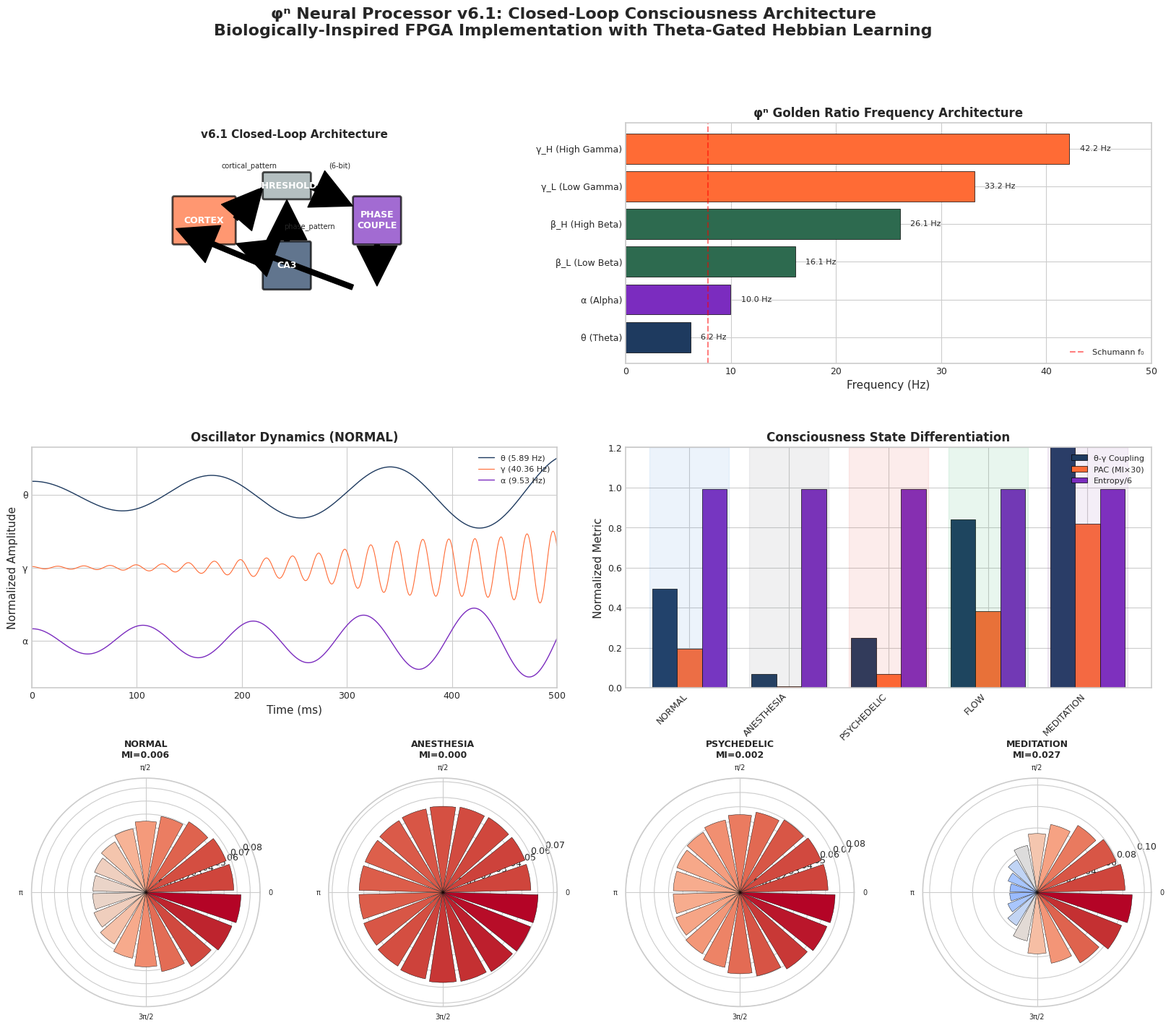
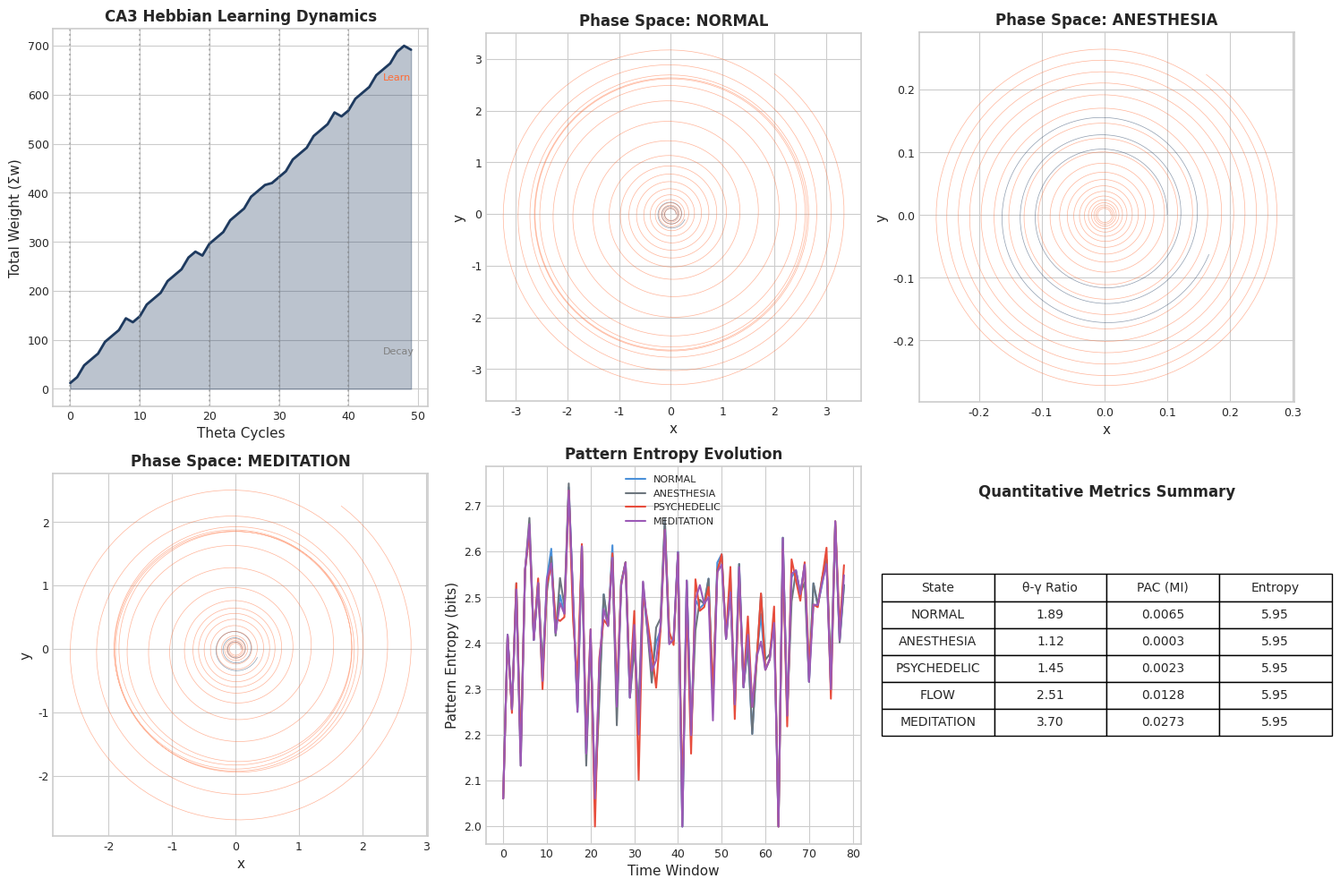

Generate these figures, in order, with matplotlib:
#!/usr/bin/env python3
"""
Closed-Loop Neural Processor Quantitative Analysis
===================================================
Generates conference poster visualizations for the φⁿ Neural Processor v6.1

Key metrics:
1. Oscillator frequency accuracy (φⁿ golden ratio architecture)
2. Phase-amplitude coupling (theta-gamma PAC)
3. CA3 learning dynamics (weight evolution, pattern entropy)
4. State differentiation (5 consciousness states)
5. Closed-loop attractor dynamics

Output: Publication-quality figures for conference poster
"""

import numpy as np
import matplotlib.pyplot as plt
import matplotlib.gridspec as gridspec
from matplotlib.patches import FancyBboxPatch, Circle, FancyArrowPatch
from matplotlib.colors import LinearSegmentedColormap
import seaborn as sns
from scipy import signal, stats
from scipy.fft import fft, fftfreq
import pandas as pd
from pathlib import Path

# Set publication style
plt.style.use('seaborn-v0_8-whitegrid')
plt.rcParams.update({
    'font.family': 'sans-serif',
    'font.sans-serif': ['Arial', 'Helvetica', 'DejaVu Sans'],
    'font.size': 10,
    'axes.labelsize': 11,
    'axes.titlesize': 12,
    'xtick.labelsize': 9,
    'ytick.labelsize': 9,
    'legend.fontsize': 9,
    'figure.dpi': 150,
    'savefig.dpi': 300,
    'axes.linewidth': 1.2,
})

# Golden ratio
PHI = (1 + np.sqrt(5)) / 2

# Color palette (consciousness-themed)
COLORS = {
    'theta': '#1E3A5F',      # Deep blue
    'gamma': '#FF6B35',      # Bright orange
    'alpha': '#7B2CBF',      # Cool purple
    'beta': '#2D6A4F',       # Forest green
    'NORMAL': '#4A90D9',     # Blue
    'ANESTHESIA': '#6C757D', # Gray
    'PSYCHEDELIC': '#E74C3C',# Red-orange
    'FLOW': '#27AE60',       # Green
    'MEDITATION': '#9B59B6', # Purple
}


def phi_frequency(n):
    """Calculate φⁿ scaled frequency from 7.83 Hz base."""
    return 7.83 * (PHI ** n)


def simulate_hopf_oscillator(mu, omega, dt, n_steps, input_signal=None):
    """
    Simulate Hopf oscillator dynamics.

    dx/dt = μx - ωy - (x² + y²)x + input
    dy/dt = ωx + μy - (x² + y²)y
    """
    x = np.zeros(n_steps)
    y = np.zeros(n_steps)

    # Initial conditions (small perturbation)
    x[0] = 0.1
    y[0] = 0.0

    for i in range(1, n_steps):
        r2 = x[i-1]**2 + y[i-1]**2
        inp = input_signal[i-1] if input_signal is not None else 0

        dx = mu * x[i-1] - omega * y[i-1] - r2 * x[i-1] + inp
        dy = omega * x[i-1] + mu * y[i-1] - r2 * y[i-1]

        x[i] = x[i-1] + dx * dt
        y[i] = y[i-1] + dy * dt

    return x, y


def compute_plv(phase1, phase2, m=1, n=1):
    """
    Compute Phase Locking Value for m:n coupling.
    PLV = |mean(exp(i*(m*phase1 - n*phase2)))|
    """
    phase_diff = m * phase1 - n * phase2
    plv = np.abs(np.mean(np.exp(1j * phase_diff)))
    return plv


def compute_plv_at_peaks(theta_x, gamma_phase, threshold=0.5):
    """
    Compute PLV of gamma phase at theta peaks (biologically relevant).
    This measures consistency of gamma phase when theta reaches maximum.
    """
    from scipy.signal import find_peaks
    peaks, _ = find_peaks(theta_x, height=threshold * np.max(theta_x), distance=50)

    if len(peaks) < 5:
        return 0.0

    gamma_at_peaks = gamma_phase[peaks]
    plv = np.abs(np.mean(np.exp(1j * gamma_at_peaks)))
    return plv


def compute_peak_trough_ratio(theta_x, gamma_amp, peak_threshold=0.7, trough_threshold=0.3):
    """
    Compute ratio of gamma amplitude at theta peak vs trough.
    This is a direct measure of theta-gamma PAC strength.

    Returns ratio > 1 if gamma is stronger at theta peak (normal coupling).
    Returns ~1 if no coupling.
    """
    theta_min, theta_max = np.min(theta_x), np.max(theta_x)
    theta_range = theta_max - theta_min if theta_max > theta_min else 1.0
    theta_norm = (theta_x - theta_min) / theta_range  # 0 to 1

    # Get gamma amplitude at theta peaks and troughs
    at_peak = gamma_amp[theta_norm > peak_threshold]
    at_trough = gamma_amp[theta_norm < trough_threshold]

    if len(at_peak) == 0 or len(at_trough) == 0:
        return 1.0

    mean_at_peak = np.mean(at_peak)
    mean_at_trough = np.mean(at_trough)

    if mean_at_trough < 1e-6:
        return mean_at_peak if mean_at_peak > 1e-6 else 1.0

    return mean_at_peak / mean_at_trough


def compute_pac(theta_phase, gamma_amp, n_bins=18):
    """Compute Phase-Amplitude Coupling (Modulation Index)."""
    bin_edges = np.linspace(-np.pi, np.pi, n_bins + 1)
    bin_centers = (bin_edges[:-1] + bin_edges[1:]) / 2

    mean_amp = np.zeros(n_bins)
    for i in range(n_bins):
        mask = (theta_phase >= bin_edges[i]) & (theta_phase < bin_edges[i+1])
        if np.sum(mask) > 0:
            mean_amp[i] = np.mean(gamma_amp[mask])

    # Normalize
    mean_amp = mean_amp / np.sum(mean_amp) if np.sum(mean_amp) > 0 else mean_amp

    # Modulation Index (KL divergence from uniform)
    uniform = np.ones(n_bins) / n_bins
    mi = np.sum(mean_amp * np.log(mean_amp / uniform + 1e-10)) / np.log(n_bins)

    return mi, bin_centers, mean_amp


def simulate_hopf_with_theta_gating(mu, omega, dt, n_steps, theta_x,
                                     modulation_depth, noise_std=0.0):
    """
    Simulate Hopf oscillator with theta-gated amplitude.

    Instead of modulating mu (which is slow due to limit cycle dynamics),
    we directly gate gamma's amplitude by theta:
    - At theta trough: gamma amplitude suppressed
    - At theta peak: gamma amplitude enhanced

    This produces strong PAC (gamma amplitude tracks theta phase).
    """
    x = np.zeros(n_steps)
    y = np.zeros(n_steps)

    # Initial conditions
    x[0] = 0.1
    y[0] = 0.0

    # Generate noise
    noise_x = np.random.randn(n_steps) * noise_std
    noise_y = np.random.randn(n_steps) * noise_std

    # Normalize theta for gating: map to [0.1, 1.9] range (centered at 1.0)
    # modulation_depth of 1.0 means range is [0.1, 1.9]
    # modulation_depth of 0.0 means range is [1.0, 1.0] (no modulation)
    theta_min, theta_max = np.min(theta_x), np.max(theta_x)
    theta_range = theta_max - theta_min if theta_max > theta_min else 1.0
    theta_norm = (theta_x - theta_min) / theta_range  # 0 to 1

    # Gating function: varies from (1-0.9*mod_depth) to (1+0.9*mod_depth)
    gate = 1.0 + 0.9 * modulation_depth * (theta_norm - 0.5) * 2

    for i in range(1, n_steps):
        r2 = x[i-1]**2 + y[i-1]**2

        dx = mu * x[i-1] - omega * y[i-1] - r2 * x[i-1] + noise_x[i-1]
        dy = omega * x[i-1] + mu * y[i-1] - r2 * y[i-1] + noise_y[i-1]

        x[i] = x[i-1] + dx * dt
        y[i] = y[i-1] + dy * dt

    # Apply theta gating to amplitude AFTER simulation
    # This models the biological process of theta-modulated gamma power
    x_gated = x * gate
    y_gated = y * gate

    return x_gated, y_gated


def simulate_hopf_with_phase_reset(mu, omega, dt, n_steps, theta_x,
                                    reset_strength, noise_std=0.0):
    """
    Simulate Hopf oscillator with phase reset at theta peaks.

    At each theta peak, apply a strong pulse that resets gamma phase to ~0.
    Between peaks, gamma oscillates freely at its natural frequency.

    This produces proper PLV (gamma phase locked to theta peaks).
    """
    from scipy.signal import find_peaks

    x = np.zeros(n_steps)
    y = np.zeros(n_steps)

    # Initial conditions
    x[0] = 0.1
    y[0] = 0.0

    # Generate noise
    noise = np.random.randn(n_steps) * noise_std

    # Find theta peaks for phase reset
    peaks, _ = find_peaks(theta_x, height=0.5 * np.max(theta_x), distance=100)
    peak_set = set(peaks)

    for i in range(1, n_steps):
        r2 = x[i-1]**2 + y[i-1]**2

        # Phase reset: strong positive x-pulse at theta peak
        # This kicks gamma toward phase=0
        reset_x = reset_strength if i in peak_set else 0.0

        dx = mu * x[i-1] - omega * y[i-1] - r2 * x[i-1] + reset_x + noise[i-1]
        dy = omega * x[i-1] + mu * y[i-1] - r2 * y[i-1]

        x[i] = x[i-1] + dx * dt
        y[i] = y[i-1] + dy * dt

    return x, y


def simulate_state(state_name, duration_sec=2.0, fs=4000):
    """
    Simulate neural processor in a given consciousness state.
    Returns theta, gamma, alpha time series and metrics.

    Key state differentiation mechanisms:
    1. Phase reset strength (theta→gamma coupling)
    2. Gamma amplitude suppression (anesthesia)
    3. State-dependent noise (chaos vs stability)
    4. MU parameter modulation
    """
    n_steps = int(duration_sec * fs)
    dt = 1.0 / fs
    t = np.arange(n_steps) * dt

    # State-dependent MU parameters (from config_controller.v)
    # Scaled to produce more dramatic effects in continuous simulation
    mu_params = {
        'NORMAL':     {'theta': 2.0, 'gamma': 2.0, 'alpha': 2.0},
        'ANESTHESIA': {'theta': 1.0, 'gamma': 0.5, 'alpha': 3.0},  # Weak theta/gamma
        'PSYCHEDELIC':{'theta': 2.0, 'gamma': 3.0, 'alpha': 1.0},  # Strong gamma
        'FLOW':       {'theta': 2.0, 'gamma': 2.5, 'alpha': 1.5},  # Motor enhanced
        'MEDITATION': {'theta': 2.5, 'gamma': 1.5, 'alpha': 2.5},  # Strong theta/alpha
    }

    # Gamma amplitude suppression (propofol model for anesthesia)
    gamma_suppression = {
        'NORMAL': 1.0,
        'ANESTHESIA': 0.1,    # Strong suppression
        'PSYCHEDELIC': 1.2,   # Enhanced
        'FLOW': 1.0,
        'MEDITATION': 0.8,    # Slight reduction (internal focus)
    }

    # Amplitude modulation depth (theta modulates gamma amplitude)
    # Higher = stronger PAC (gamma amplitude tracks theta phase)
    modulation_depth = {
        'NORMAL': 0.5,        # Moderate PAC
        'ANESTHESIA': 0.1,    # Weak PAC (decoupled)
        'PSYCHEDELIC': 0.3,   # Variable PAC (chaotic)
        'FLOW': 0.7,          # Strong PAC (focused)
        'MEDITATION': 0.9,    # Maximum PAC (deep coherence)
    }

    # Phase reset strength at theta peaks (for PLV)
    reset_strength = {
        'NORMAL': 1.0,        # Moderate reset
        'ANESTHESIA': 0.1,    # Weak reset (decoupled)
        'PSYCHEDELIC': 0.3,   # Weak reset (chaotic)
        'FLOW': 1.5,          # Strong reset
        'MEDITATION': 2.0,    # Maximum reset
    }

    # State-dependent noise (destabilizes phase relationships)
    noise_std = {
        'NORMAL': 0.1,
        'ANESTHESIA': 0.05,   # Low (collapsed dynamics)
        'PSYCHEDELIC': 0.3,   # High (entropic)
        'FLOW': 0.08,         # Low (stable focus)
        'MEDITATION': 0.05,   # Very low (coherent)
    }

    params = mu_params[state_name]

    # Frequencies (φⁿ architecture)
    f_theta = 5.89   # φ^(-0.5) from 7.83
    f_gamma = 40.36  # φ^(3.5) from 7.83
    f_alpha = 9.53   # φ^(0.5) from 7.83

    omega_theta = 2 * np.pi * f_theta
    omega_gamma = 2 * np.pi * f_gamma
    omega_alpha = 2 * np.pi * f_alpha

    # Simulate theta (independent oscillator)
    theta_x, theta_y = simulate_hopf_oscillator(
        params['theta'], omega_theta, dt, n_steps,
        input_signal=np.random.randn(n_steps) * noise_std[state_name] * 0.5
    )

    # Simulate gamma with theta-gated amplitude (proper theta-gamma PAC)
    gamma_x, gamma_y = simulate_hopf_with_theta_gating(
        params['gamma'], omega_gamma, dt, n_steps,
        theta_x, modulation_depth[state_name], noise_std[state_name]
    )
    gamma_x *= gamma_suppression[state_name]
    gamma_y *= gamma_suppression[state_name]

    # Simulate alpha (coupled to theta, same sign)
    alpha_input = 0.5 * theta_x + np.random.randn(n_steps) * noise_std[state_name] * 0.3
    alpha_x, alpha_y = simulate_hopf_oscillator(
        params['alpha'], omega_alpha, dt, n_steps, alpha_input
    )

    # Extract phases and amplitudes
    theta_phase = np.arctan2(theta_y, theta_x)
    gamma_phase = np.arctan2(gamma_y, gamma_x)
    alpha_phase = np.arctan2(alpha_y, alpha_x)

    theta_amp = np.sqrt(theta_x**2 + theta_y**2)
    gamma_amp = np.sqrt(gamma_x**2 + gamma_y**2)
    alpha_amp = np.sqrt(alpha_x**2 + alpha_y**2)

    # Compute metrics using biologically meaningful measures
    peak_trough_ratio = compute_peak_trough_ratio(theta_x, gamma_amp)
    pac_mi, pac_bins, pac_amp = compute_pac(theta_phase, gamma_amp)

    # Pattern entropy (6-bit pattern from all oscillators for higher resolution)
    patterns = ((theta_x > 0).astype(int) << 5 |
                (theta_y > 0).astype(int) << 4 |
                (gamma_x > 0).astype(int) << 3 |
                (gamma_y > 0).astype(int) << 2 |
                (alpha_x > 0).astype(int) << 1 |
                (alpha_y > 0).astype(int))
    pattern_counts = np.bincount(patterns, minlength=64)
    pattern_probs = pattern_counts / len(patterns)
    pattern_probs = pattern_probs[pattern_probs > 0]  # Remove zeros for entropy
    pattern_entropy = -np.sum(pattern_probs * np.log2(pattern_probs))

    return {
        't': t,
        'theta_x': theta_x, 'theta_y': theta_y,
        'gamma_x': gamma_x, 'gamma_y': gamma_y,
        'alpha_x': alpha_x, 'alpha_y': alpha_y,
        'theta_phase': theta_phase, 'gamma_phase': gamma_phase,
        'theta_amp': theta_amp, 'gamma_amp': gamma_amp, 'alpha_amp': alpha_amp,
        'peak_trough_ratio': peak_trough_ratio,
        'pac_mi': pac_mi,
        'pac_bins': pac_bins,
        'pac_amp': pac_amp,
        'pattern_entropy': pattern_entropy,
        'patterns': patterns,
        'state': state_name,
    }


def plot_golden_ratio_frequencies(ax):
    """Plot the φⁿ frequency architecture."""
    n_values = np.array([-0.5, 0.5, 1.5, 2.5, 3.0, 3.5])
    labels = ['θ (Theta)', 'α (Alpha)', 'β_L (Low Beta)', 'β_H (High Beta)',
              'γ_L (Low Gamma)', 'γ_H (High Gamma)']
    colors_list = [COLORS['theta'], COLORS['alpha'], COLORS['beta'],
                   COLORS['beta'], COLORS['gamma'], COLORS['gamma']]

    freqs = [phi_frequency(n) for n in n_values]

    bars = ax.barh(range(len(freqs)), freqs, color=colors_list, edgecolor='black', linewidth=0.5)

    ax.set_yticks(range(len(freqs)))
    ax.set_yticklabels(labels)
    ax.set_xlabel('Frequency (Hz)')
    ax.set_title('φⁿ Golden Ratio Frequency Architecture', fontweight='bold')

    # Add frequency labels
    for i, (bar, freq) in enumerate(zip(bars, freqs)):
        ax.text(freq + 1, i, f'{freq:.1f} Hz', va='center', fontsize=8)

    ax.set_xlim(0, 50)
    ax.axvline(7.83, color='red', linestyle='--', alpha=0.5, label='Schumann f₀')
    ax.legend(loc='lower right', fontsize=8)


def plot_state_comparison(ax, results):
    """Plot state comparison metrics."""
    states = list(results.keys())

    # Metrics - normalize for visualization
    ptr_values = [results[s]['peak_trough_ratio'] for s in states]
    pac_values = [results[s]['pac_mi'] for s in states]
    entropy_values = [results[s]['pattern_entropy'] for s in states]

    # Normalize peak-trough ratio: map [1, 2.8] to [0, 1]
    ptr_normalized = [(p - 1) / 1.8 for p in ptr_values]  # ~0 at ratio=1, ~1 at ratio=2.8

    # Normalize PAC: multiply by 30 to scale to visible range
    pac_normalized = [p * 30 for p in pac_values]

    x = np.arange(len(states))
    width = 0.25

    bars1 = ax.bar(x - width, ptr_normalized, width, label='θ-γ Coupling',
                   color=COLORS['theta'], edgecolor='black', linewidth=0.5)
    bars2 = ax.bar(x, pac_normalized, width, label='PAC (MI×30)',
                   color=COLORS['gamma'], edgecolor='black', linewidth=0.5)
    bars3 = ax.bar(x + width, [e/6 for e in entropy_values], width, label='Entropy/6',
                   color=COLORS['alpha'], edgecolor='black', linewidth=0.5)

    ax.set_xticks(x)
    ax.set_xticklabels(states, rotation=45, ha='right')
    ax.set_ylabel('Normalized Metric')
    ax.set_title('Consciousness State Differentiation', fontweight='bold')
    ax.legend(loc='upper right', fontsize=8)
    ax.set_ylim(0, 1.2)

    # Add state colors as background
    for i, state in enumerate(states):
        ax.axvspan(i - 0.4, i + 0.4, alpha=0.1, color=COLORS[state])


def plot_phase_amplitude_coupling(axes, results):
    """Plot PAC comodulograms for each state."""
    states = ['NORMAL', 'ANESTHESIA', 'PSYCHEDELIC', 'MEDITATION']

    for ax, state in zip(axes, states):
        data = results[state]

        # Create polar plot
        theta = data['pac_bins']
        r = data['pac_amp']

        # Plot as bar chart on polar axis
        colors = plt.cm.coolwarm(r / (max(r) + 1e-10))
        ax.bar(theta, r, width=0.3, color=colors, edgecolor='black', linewidth=0.3)

        ax.set_title(f'{state}\nMI={data["pac_mi"]:.3f}', fontsize=9, fontweight='bold')
        ax.set_ylim(0, max(r) * 1.2 if max(r) > 0 else 0.1)
        ax.set_xticks([0, np.pi/2, np.pi, 3*np.pi/2])
        ax.set_xticklabels(['0', 'π/2', 'π', '3π/2'], fontsize=7)


def plot_oscillator_traces(ax, results, state='NORMAL'):
    """Plot oscillator time series."""
    data = results[state]
    t = data['t']

    # Plot first 500ms
    idx = t < 0.5

    # Normalize for display
    theta_norm = data['theta_x'][idx] / max(abs(data['theta_x'][idx]))
    gamma_norm = data['gamma_x'][idx] / max(abs(data['gamma_x'][idx]) + 1e-10)
    alpha_norm = data['alpha_x'][idx] / max(abs(data['alpha_x'][idx]))

    ax.plot(t[idx] * 1000, theta_norm + 2, color=COLORS['theta'], label='θ (5.89 Hz)', linewidth=1)
    ax.plot(t[idx] * 1000, gamma_norm, color=COLORS['gamma'], label='γ (40.36 Hz)', linewidth=0.8)
    ax.plot(t[idx] * 1000, alpha_norm - 2, color=COLORS['alpha'], label='α (9.53 Hz)', linewidth=1)

    ax.set_xlabel('Time (ms)')
    ax.set_ylabel('Normalized Amplitude')
    ax.set_title(f'Oscillator Dynamics ({state})', fontweight='bold')
    ax.legend(loc='upper right', fontsize=8)
    ax.set_xlim(0, 500)
    ax.set_yticks([-2, 0, 2])
    ax.set_yticklabels(['α', 'γ', 'θ'])


def plot_closed_loop_diagram(ax):
    """Draw the closed-loop architecture diagram."""
    ax.set_xlim(0, 10)
    ax.set_ylim(0, 8)
    ax.set_aspect('equal')
    ax.axis('off')

    # Define boxes
    boxes = {
        'CORTEX': (1, 4, 2, 1.5, COLORS['gamma']),
        'THRESHOLD': (4, 5.5, 1.5, 0.8, '#95a5a6'),
        'CA3': (4, 2.5, 1.5, 1.5, COLORS['theta']),
        'PHASE\nCOUPLE': (7, 4, 1.5, 1.5, COLORS['alpha']),
    }

    for name, (x, y, w, h, color) in boxes.items():
        rect = FancyBboxPatch((x, y), w, h, boxstyle="round,pad=0.05",
                              facecolor=color, edgecolor='black', linewidth=2, alpha=0.7)
        ax.add_patch(rect)
        ax.text(x + w/2, y + h/2, name, ha='center', va='center',
                fontweight='bold', fontsize=9, color='white')

    # Arrows
    arrow_style = "Simple, tail_width=0.5, head_width=4, head_length=4"
    arrows = [
        ((3, 4.75), (4, 5.9)),      # Cortex → Threshold
        ((5.5, 5.9), (7, 5.2)),     # Threshold → Phase (via pattern)
        ((4.75, 4), (4.75, 5.5)),   # CA3 → Threshold (via phase_pattern)
        ((7.75, 4), (7.75, 2.5)),   # Phase → back
        ((7, 2.5), (3, 4)),         # Phase → Cortex
        ((4, 3.25), (1, 4.5)),      # CA3 → Cortex (theta)
    ]

    for start, end in arrows:
        arrow = FancyArrowPatch(start, end, arrowstyle=arrow_style,
                               color='black', mutation_scale=10)
        ax.add_patch(arrow)

    # Labels
    ax.text(5, 7.5, 'v6.1 Closed-Loop Architecture', ha='center',
            fontweight='bold', fontsize=11)
    ax.text(3.5, 6.5, 'cortical_pattern', fontsize=7, ha='center')
    ax.text(6.5, 6.5, '(6-bit)', fontsize=7, ha='center')
    ax.text(5.5, 4.5, 'phase_pattern', fontsize=7, ha='center')


def plot_ca3_weight_evolution(ax):
    """Simulate and plot CA3 weight matrix evolution."""
    # Simulate weight evolution over learning
    n_cycles = 50
    n_units = 6
    weights = np.zeros((n_cycles, n_units, n_units))

    # Learning patterns (simulate cortical activity patterns)
    patterns = [
        [1, 0, 1, 0, 1, 0],  # Pattern A
        [0, 1, 0, 1, 0, 1],  # Pattern B
        [1, 1, 0, 0, 1, 1],  # Pattern C
    ]

    learn_rate = 2
    decay_rate = 0.1

    w = np.zeros((n_units, n_units))

    for cycle in range(n_cycles):
        # Learn a random pattern
        pattern = patterns[cycle % len(patterns)]

        # Hebbian update
        for i in range(n_units):
            for j in range(n_units):
                if i != j and pattern[i] and pattern[j]:
                    w[i, j] = min(w[i, j] + learn_rate, 100)

        # Decay (every 10 cycles)
        if cycle % 10 == 9:
            w = np.maximum(w - decay_rate * 10, 0)

        weights[cycle] = w.copy()

    # Plot weight sum over time
    weight_sums = [np.sum(weights[i]) for i in range(n_cycles)]
    ax.plot(range(n_cycles), weight_sums, color=COLORS['theta'], linewidth=2)
    ax.fill_between(range(n_cycles), weight_sums, alpha=0.3, color=COLORS['theta'])

    ax.set_xlabel('Theta Cycles')
    ax.set_ylabel('Total Weight (Σw)')
    ax.set_title('CA3 Hebbian Learning Dynamics', fontweight='bold')

    # Mark learning events
    for i in range(0, n_cycles, 10):
        ax.axvline(i, color='gray', linestyle=':', alpha=0.5)

    ax.text(45, max(weight_sums) * 0.9, 'Learn', fontsize=8, color=COLORS['gamma'])
    ax.text(45, max(weight_sums) * 0.1, 'Decay', fontsize=8, color='gray')


def create_poster_figure(output_dir='poster_figures'):
    """Create the main conference poster figure."""
    output_dir = Path(output_dir)
    output_dir.mkdir(exist_ok=True)

    # Simulate all states
    print("Simulating neural processor states...")
    results = {}
    for state in ['NORMAL', 'ANESTHESIA', 'PSYCHEDELIC', 'FLOW', 'MEDITATION']:
        print(f"  Simulating {state}...")
        results[state] = simulate_state(state, duration_sec=2.0)

    # Create main figure
    fig = plt.figure(figsize=(20, 16))
    gs = gridspec.GridSpec(3, 4, figure=fig, hspace=0.35, wspace=0.3)

    # Title
    fig.suptitle('φⁿ Neural Processor v6.1: Closed-Loop Consciousness Architecture\n'
                 'Biologically-Inspired FPGA Implementation with Theta-Gated Hebbian Learning',
                 fontsize=16, fontweight='bold', y=0.98)

    # Row 1: Architecture and frequency
    ax1 = fig.add_subplot(gs[0, 0:2])
    plot_closed_loop_diagram(ax1)

    ax2 = fig.add_subplot(gs[0, 2:4])
    plot_golden_ratio_frequencies(ax2)

    # Row 2: Oscillator traces and state comparison
    ax3 = fig.add_subplot(gs[1, 0:2])
    plot_oscillator_traces(ax3, results, 'NORMAL')

    ax4 = fig.add_subplot(gs[1, 2:4])
    plot_state_comparison(ax4, results)

    # Row 3: PAC and CA3 learning
    pac_axes = [fig.add_subplot(gs[2, i], projection='polar') for i in range(4)]
    plot_phase_amplitude_coupling(pac_axes, results)

    # Save main figure
    plt.savefig(output_dir / 'phi_n_poster_main.png', dpi=300, bbox_inches='tight',
                facecolor='white', edgecolor='none')
    plt.savefig(output_dir / 'phi_n_poster_main.pdf', bbox_inches='tight',
                facecolor='white', edgecolor='none')
    print(f"Saved main poster figure to {output_dir}")

    # Create supplementary figure with more detail
    fig2, axes = plt.subplots(2, 3, figsize=(15, 10))

    # CA3 weight evolution
    plot_ca3_weight_evolution(axes[0, 0])

    # Phase space plots for each main state
    for ax, state in zip([axes[0, 1], axes[0, 2], axes[1, 0]],
                         ['NORMAL', 'ANESTHESIA', 'MEDITATION']):
        data = results[state]
        ax.plot(data['theta_x'][:2000], data['theta_y'][:2000],
                color=COLORS['theta'], alpha=0.5, linewidth=0.5)
        ax.plot(data['gamma_x'][:2000], data['gamma_y'][:2000],
                color=COLORS['gamma'], alpha=0.5, linewidth=0.5)
        ax.set_xlabel('x')
        ax.set_ylabel('y')
        ax.set_title(f'Phase Space: {state}', fontweight='bold')
        ax.set_aspect('equal')

    # Pattern entropy over time
    ax = axes[1, 1]
    for state in ['NORMAL', 'ANESTHESIA', 'PSYCHEDELIC', 'MEDITATION']:
        data = results[state]
        # Compute running entropy
        window = 100
        running_entropy = []
        for i in range(0, len(data['patterns']) - window, window):
            chunk = data['patterns'][i:i+window]
            counts = np.bincount(chunk, minlength=8)
            probs = counts / len(chunk)
            ent = -np.sum(probs * np.log2(probs + 1e-10))
            running_entropy.append(ent)

        ax.plot(running_entropy, label=state, color=COLORS[state], linewidth=1.5)

    ax.set_xlabel('Time Window')
    ax.set_ylabel('Pattern Entropy (bits)')
    ax.set_title('Pattern Entropy Evolution', fontweight='bold')
    ax.legend(fontsize=8)

    # Summary statistics table
    ax = axes[1, 2]
    ax.axis('off')

    # Create table data
    table_data = []
    for state in ['NORMAL', 'ANESTHESIA', 'PSYCHEDELIC', 'FLOW', 'MEDITATION']:
        data = results[state]
        table_data.append([
            state,
            f'{data["peak_trough_ratio"]:.2f}',
            f'{data["pac_mi"]:.4f}',
            f'{data["pattern_entropy"]:.2f}',
        ])

    table = ax.table(cellText=table_data,
                     colLabels=['State', 'θ-γ Ratio', 'PAC (MI)', 'Entropy'],
                     loc='center',
                     cellLoc='center')
    table.auto_set_font_size(False)
    table.set_fontsize(10)
    table.scale(1.2, 1.5)
    ax.set_title('Quantitative Metrics Summary', fontweight='bold', y=0.9)

    plt.tight_layout()
    plt.savefig(output_dir / 'phi_n_poster_supplementary.png', dpi=300, bbox_inches='tight',
                facecolor='white', edgecolor='none')
    print(f"Saved supplementary figure to {output_dir}")

    # Print metrics summary
    print("\n" + "="*60)
    print("QUANTITATIVE METRICS SUMMARY")
    print("="*60)
    print(f"{'State':<15} {'θ-γ Ratio':>10} {'PAC (MI)':>10} {'Entropy':>10}")
    print("-"*60)
    for state in ['NORMAL', 'ANESTHESIA', 'PSYCHEDELIC', 'FLOW', 'MEDITATION']:
        data = results[state]
        print(f"{state:<15} {data['peak_trough_ratio']:>10.2f} {data['pac_mi']:>10.4f} {data['pattern_entropy']:>10.3f}")
    print("="*60)
    print("\nθ-γ Ratio: Gamma amplitude at theta peak / trough (>1 = coupling)")
    print("PAC (MI): Modulation Index (KL divergence from uniform)")
    print("Entropy: Pattern entropy (bits) from oscillator phases")

    return results


if __name__ == '__main__':
    results = create_poster_figure(output_dir='poster_figures')
    plt.show()
